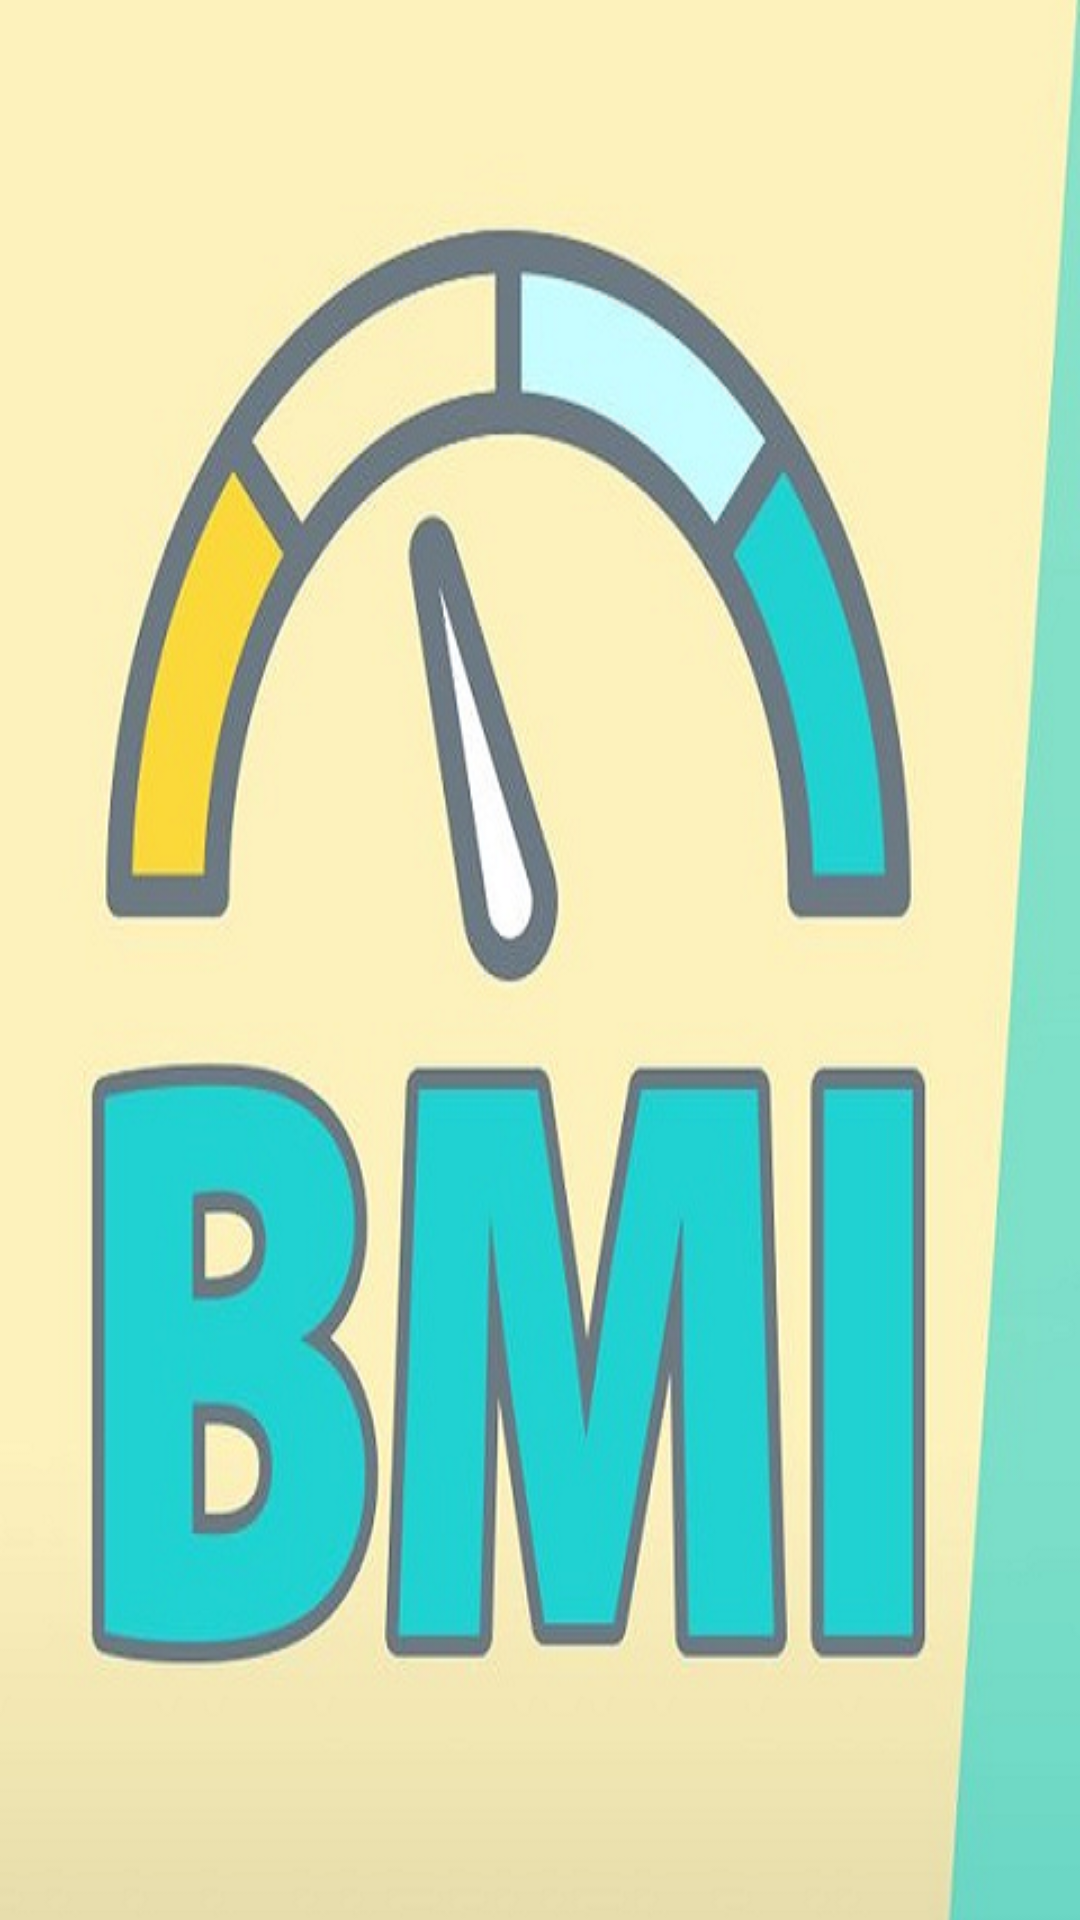

Reconstruct the res/layout file that produces this screen, plus the resources it refers to.
<!-- AndroidManifest.xml: application theme AppTheme -->
<!-- res/layout/fragment_three.xml -->
<?xml version="1.0" encoding="utf-8"?>
<LinearLayout xmlns:android="http://schemas.android.com/apk/res/android"
    android:orientation="vertical" android:layout_width="match_parent"
    android:layout_height="match_parent"
    android:background="@drawable/bmia">

</LinearLayout>
<!-- resources referenced by this layout -->
<resources>
  <!-- drawable bmia: png bitmap (drawable, 442490 bytes) -->
  <style name="AppTheme" parent="Theme.AppCompat.Light.DarkActionBar">
          
          <item name="colorPrimary">@color/colorPrimary</item>
          <item name="colorPrimaryDark">@color/colorPrimaryDark</item>
          <item name="colorAccent">@color/colorAccent</item>
      </style>
  <color name="colorPrimary">#3F51B5</color>
  <color name="colorPrimaryDark">#303f9f</color>
  <color name="colorAccent">#FF4081</color>
</resources>
